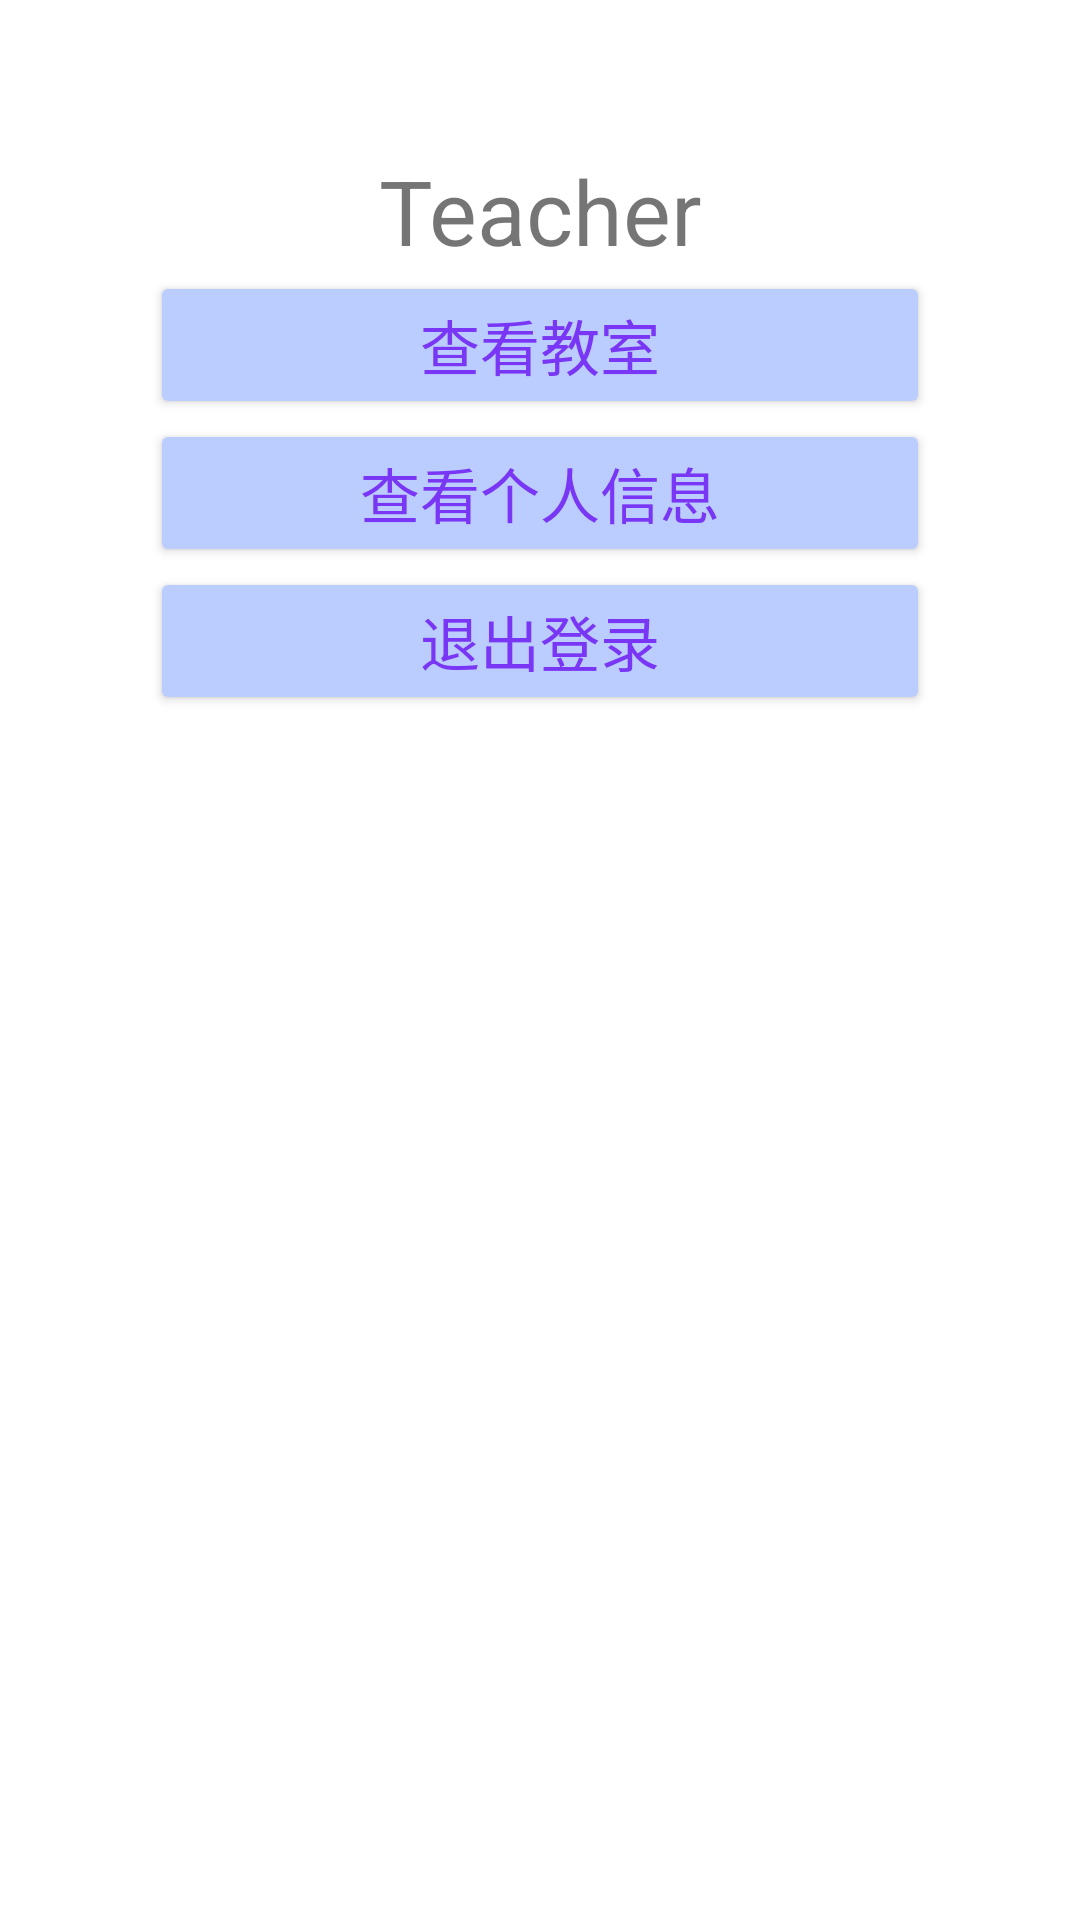

This screen was rendered from an Android layout file. Write that file and the resources it references.
<!-- AndroidManifest.xml: fallback theme Theme.MaterialComponents.DayNight.NoActionBar -->
<!-- res/layout/activity_teacher.xml -->
<?xml version="1.0" encoding="utf-8"?>
<androidx.constraintlayout.widget.ConstraintLayout xmlns:android="http://schemas.android.com/apk/res/android"
    xmlns:app="http://schemas.android.com/apk/res-auto"
    xmlns:tools="http://schemas.android.com/tools"
    android:layout_width="match_parent"
    android:layout_height="match_parent"
    tools:context=".Activity.Teacher_Activity">

    <FrameLayout
        android:layout_width="match_parent"
        android:layout_height="match_parent"
        app:layout_constraintEnd_toEndOf="parent"
        app:layout_constraintHorizontal_bias="0.0"
        app:layout_constraintStart_toStartOf="parent"
        app:layout_constraintTop_toTopOf="parent">

        <LinearLayout
            android:layout_width="match_parent"
            android:layout_height="match_parent"
            android:background="@drawable/loginbackground"
            android:padding="50dp"
            android:orientation="vertical">

            <TextView
                android:id="@+id/teacher_title"
                android:layout_width="match_parent"
                android:layout_height="wrap_content"
                android:gravity="center"
                android:text="Teacher"
                android:textSize="30sp" />
            <Button
                android:id="@+id/teacher_class_room"
                android:gravity="center"
                android:backgroundTint="@color/LoginButtonColor"
                android:textColor="@color/LoginButtonTextColor"
                android:text="查看教室"
                android:textSize="20sp"
                android:layout_width="match_parent"
                android:layout_height="wrap_content"/>


            <Button
                android:id="@+id/teacher_EditInfo_button"
                android:layout_width="match_parent"
                android:layout_height="wrap_content"
                android:layout_gravity="bottom"
                android:backgroundTint="@color/LoginButtonColor"
                android:text="查看个人信息"
                android:textColor="@color/LoginButtonTextColor"
                android:textSize="20sp" />

            <Button
                android:id="@+id/teacher_logout"
                android:layout_width="match_parent"
                android:layout_height="wrap_content"
                android:layout_gravity="bottom"
                android:backgroundTint="@color/LoginButtonColor"
                android:text="退出登录"
                android:textColor="@color/LoginButtonTextColor"
                android:textSize="20sp" />

        </LinearLayout>

    </FrameLayout>


</androidx.constraintlayout.widget.ConstraintLayout>
<!-- resources referenced by this layout -->
<resources>
  <color name="LoginButtonColor">#BBCCFF</color>
  <color name="LoginButtonTextColor">#7936F4</color>&gt;
</resources>
